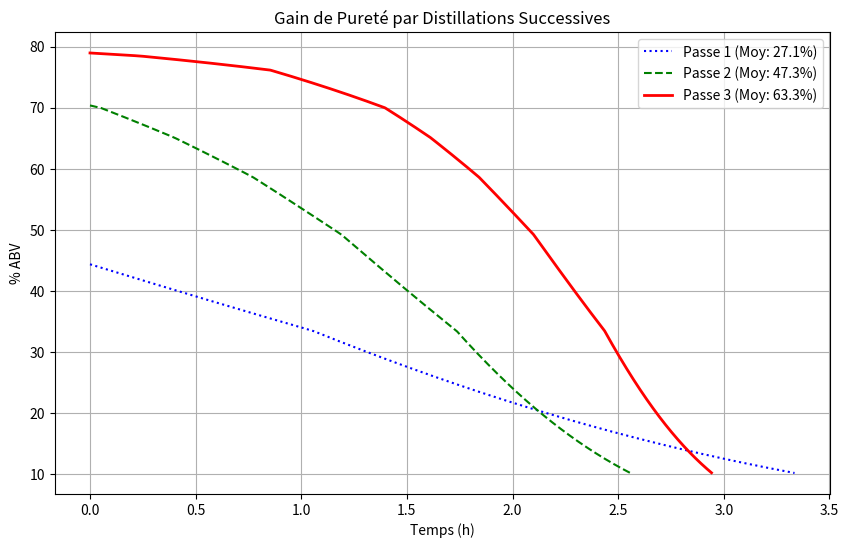

Source code (Python):
import numpy as np
import matplotlib.pyplot as plt
from scipy.interpolate import interp1d

x_data = np.array([0.0, 0.02, 0.04, 0.06, 0.08, 0.10, 0.15, 0.20, 0.30, 0.40, 
                   0.50, 0.60, 0.70, 0.80, 0.90, 0.95, 1.0])
y_data = np.array([0.0, 0.134, 0.23, 0.304, 0.365, 0.418, 0.496, 0.529, 0.573, 0.613, 
                   0.652, 0.697, 0.753, 0.818, 0.895, 0.946, 1.0])
get_y_theo = interp1d(x_data, y_data, kind='linear', fill_value="extrapolate")

M_eth, M_eau = 46.07, 18.015
H_vap_eth, H_vap_eau = 38560, 40660
rho_eth, rho_eau = 0.789, 1.000

def mole_to_abv(y):
    m_eth = y * M_eth
    m_eau = (1-y) * M_eau
    v_eth = m_eth / rho_eth
    v_eau = m_eau / rho_eau
    return 100 * v_eth / (v_eth + v_eau)

def simuler_passe(vol_init, abv_init, puissance):
    vol_eth = vol_init * abv_init
    vol_eau = vol_init * (1-abv_init)
    moles_eth = (vol_eth * 789) / M_eth
    moles_eau = (vol_eau * 1000) / M_eau
    m_eth_coll = 0
    m_eau_coll = 0
    t = 0
    dt = 5.0
    abv_hist, temps = [], []
    
    while moles_eth + moles_eau > 1.0 and (moles_eth/(moles_eth+moles_eau)) > 0.005:
        x = moles_eth/(moles_eth+moles_eau)
        y = float(get_y_theo(x))
        H = y*H_vap_eth + (1-y)*H_vap_eau
        dV = (puissance * dt) / H
        
        m_eth_coll += dV * y
        m_eau_coll += dV * (1-y)
        moles_eth -= dV * y
        moles_eau -= dV * (1-y)
        if moles_eth < 0: moles_eth = 0
        
        abv_hist.append(mole_to_abv(y))
        temps.append(t/3600)
        t += dt
        
    m_tot = m_eth_coll + m_eau_coll
    if m_tot > 0:
        y_final = m_eth_coll / m_tot
        vol_final = (m_eth_coll*M_eth/789) + (m_eau_coll*M_eau/1000)
        return vol_final, mole_to_abv(y_final)/100, temps, abv_hist
    return 0, 0, [], []

# CASCADE
v1, a1, t1, y1 = simuler_passe(50.0, 0.10, 2500) # Passe 1
v2, a2, t2, y2 = simuler_passe(v1, a1, 1500)     # Passe 2
v3, a3, t3, y3 = simuler_passe(v2, a2, 800)      # Passe 3

plt.figure(figsize=(10,6))
plt.plot(t1, y1, 'b:', label=f'Passe 1 (Moy: {a1*100:.1f}%)')
plt.plot(t2, y2, 'g--', label=f'Passe 2 (Moy: {a2*100:.1f}%)')
plt.plot(t3, y3, 'r-', linewidth=2, label=f'Passe 3 (Moy: {a3*100:.1f}%)')
plt.title("Gain de Pureté par Distillations Successives")
plt.ylabel("% ABV")
plt.xlabel("Temps (h)")
plt.legend()
plt.grid(True)
plt.show()
